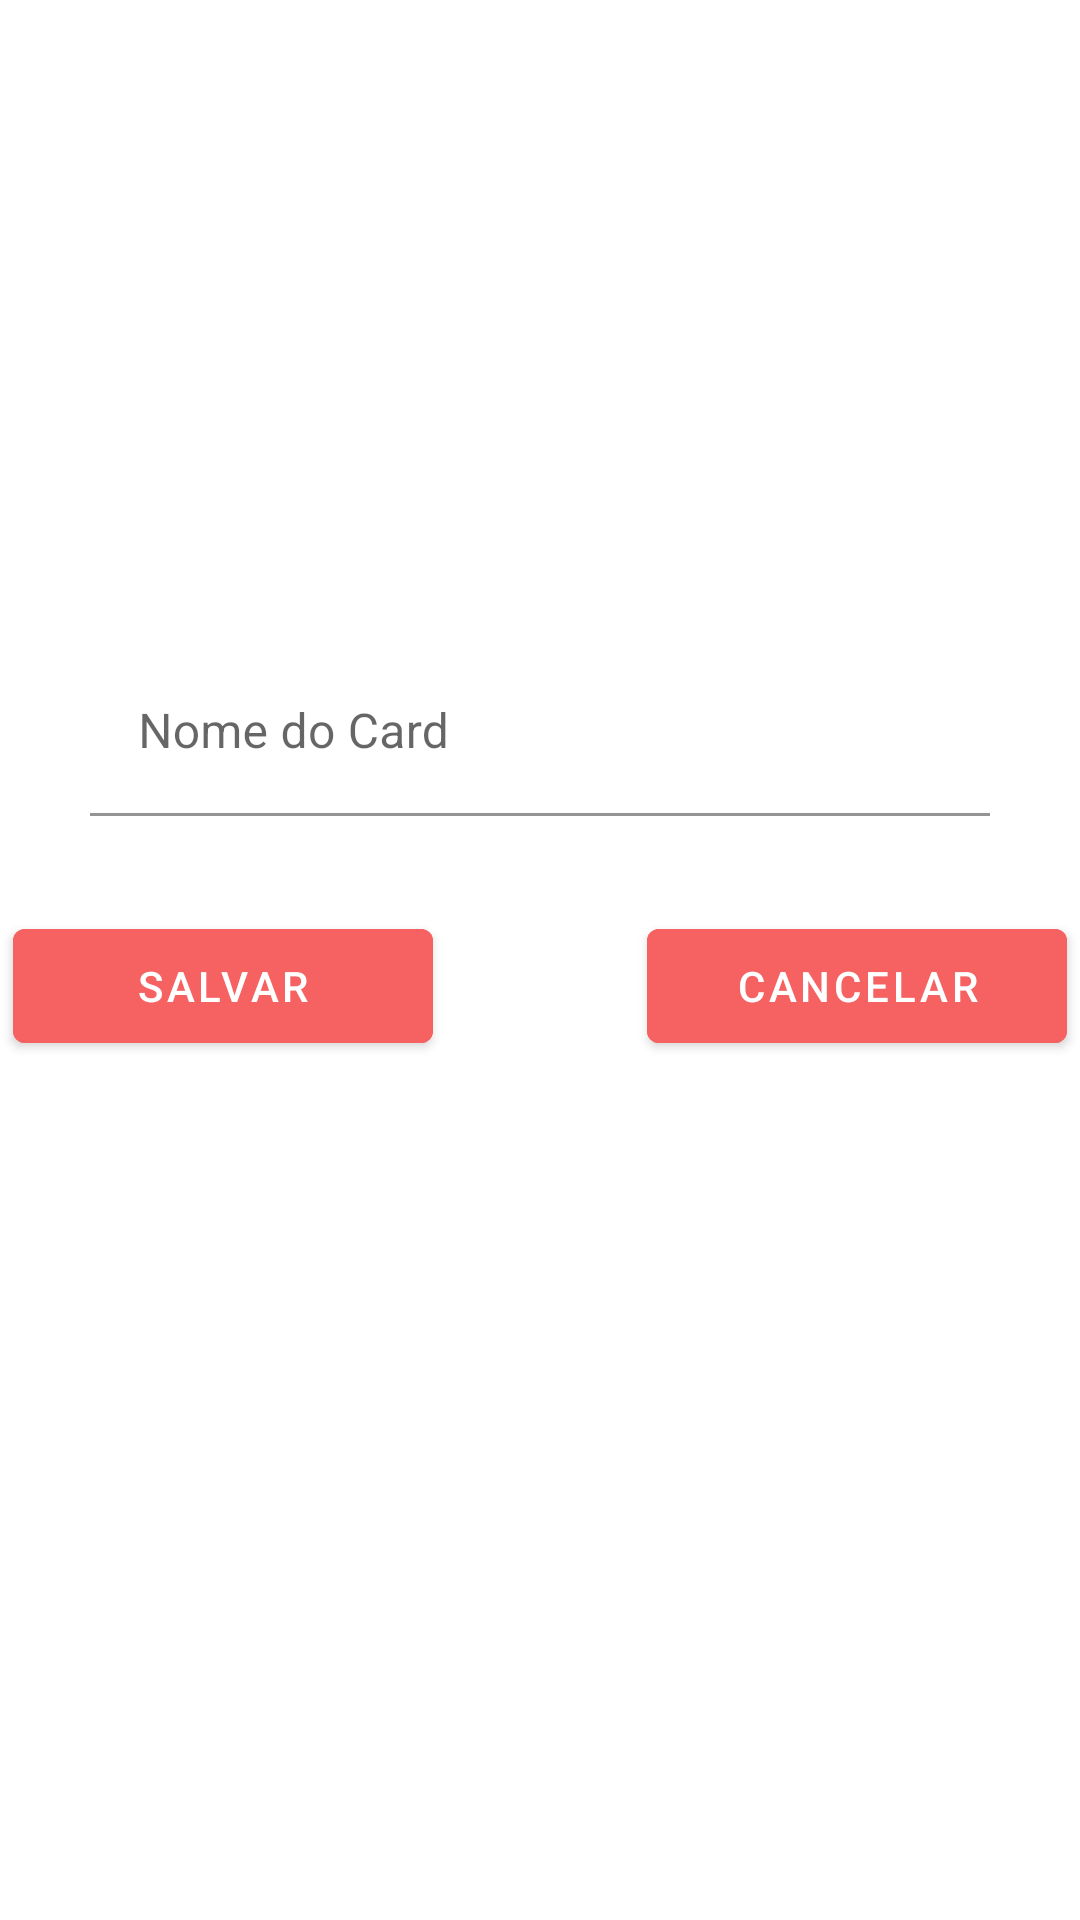

Here is an Android app screen rendered from its layout file. Give the layout XML and the strings, colors and styles it references.
<!-- AndroidManifest.xml: application theme Theme.Flash_Card -->
<!-- res/layout/fragment_form.xml -->
<?xml version="1.0" encoding="utf-8"?>
<androidx.constraintlayout.widget.ConstraintLayout xmlns:android="http://schemas.android.com/apk/res/android"
    xmlns:app="http://schemas.android.com/apk/res-auto"
    xmlns:tools="http://schemas.android.com/tools"
    android:layout_width="match_parent"
    android:layout_height="wrap_content">


    <com.google.android.material.textfield.TextInputLayout
        android:id="@+id/id_edt_name"
        android:layout_width="300dp"
        android:layout_height="wrap_content"
        app:layout_constraintBottom_toBottomOf="parent"
        app:layout_constraintEnd_toEndOf="parent"
        app:layout_constraintStart_toStartOf="parent"
        app:layout_constraintTop_toTopOf="parent"
        app:layout_constraintVertical_bias="0.37">

        <com.google.android.material.textfield.TextInputEditText
            android:layout_width="match_parent"
            android:layout_height="wrap_content"
            android:maxLength="19"
            android:maxLines="1"
            android:lines="1"
            android:hint="Nome do Card"
            android:backgroundTint="@color/white"
            android:inputType="textCapWords"/>

    </com.google.android.material.textfield.TextInputLayout>

    <Button
        android:id="@+id/id_btn_save"
        android:layout_width="140dp"
        android:layout_height="50dp"
        android:text="@string/save"
        android:backgroundTint="#F66262"
        app:layout_constraintBottom_toBottomOf="parent"
        app:layout_constraintEnd_toEndOf="parent"
        app:layout_constraintHorizontal_bias="0.02"
        app:layout_constraintStart_toStartOf="parent"
        app:layout_constraintTop_toBottomOf="@+id/id_edt_name"
        app:layout_constraintVertical_bias="0.10" />

    <Button
        android:id="@+id/id_btn_cancel"
        android:layout_width="140dp"
        android:layout_height="50dp"
        android:text="@string/cancel"
        android:backgroundTint="#F66262"
        app:layout_constraintBottom_toBottomOf="parent"
        app:layout_constraintEnd_toEndOf="parent"
        app:layout_constraintHorizontal_bias="0.98"
        app:layout_constraintStart_toStartOf="parent"
        app:layout_constraintTop_toBottomOf="@+id/id_edt_name"
        app:layout_constraintVertical_bias="0.10" />


</androidx.constraintlayout.widget.ConstraintLayout>
<!-- resources referenced by this layout -->
<resources>
  <color name="white">#FFFFFFFF</color>
  <string name="cancel">Cancelar</string>
  <string name="save">Salvar</string>
  <style name="Theme.Flash_Card" parent="Theme.MaterialComponents.DayNight.DarkActionBar">
          
          <item name="colorPrimary">@color/purple_500</item>
          <item name="colorPrimaryVariant">@color/purple_700</item>
          <item name="colorOnPrimary">@color/white</item>
          
          <item name="colorSecondary">@color/teal_200</item>
          <item name="colorSecondaryVariant">@color/teal_700</item>
          <item name="colorOnSecondary">@color/black</item>
          
          <item name="android:statusBarColor" tools:targetApi="l">?attr/colorPrimaryVariant</item>
          
      </style>
  <color name="purple_500">#000000</color>
  <color name="purple_700">#f0fbfd</color>
  <color name="teal_200">#FF03DAC5</color>
  <color name="teal_700">#FF018786</color>
  <color name="black">#FFFFFF</color>
</resources>
